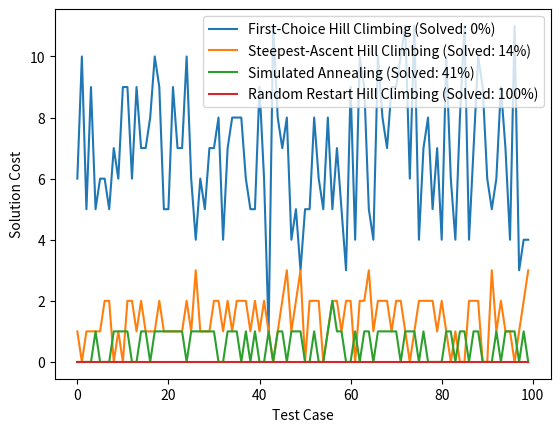

Recreate this plot in Python.
import random
import numpy as np
import matplotlib.pyplot as plt


def calculate_attacks(queens):
    """Calculate the number of attacking queen pairs."""
    n = len(queens)
    attacks = 0
    for i in range(n):
        for j in range(i+1, n):
            if queens[i] == queens[j] or abs(queens[i] - queens[j]) == abs(i - j):
                attacks += 1
    return attacks
    
def generate_random_board():
    """Generate a random configuration for 8-queens."""
    return [random.randint(0, 7) for _ in range(8)]

def hill_climbing_first_choice():
    """First-choice hill climbing for the 8-queens problem."""
    board = generate_random_board()
    while True:
        current_attacks = calculate_attacks(board)
        if current_attacks == 0:
            return board, 0
        neighbors = [list(board) for _ in range(8)]
        for i in range(8):
            neighbors[i][i] = random.randint(0, 7)
        next_board = random.choice(neighbors)
        next_attacks = calculate_attacks(next_board)
        if next_attacks < current_attacks:
            board = next_board
        else:
            return board, current_attacks

def steepest_ascent_hill_climbing():
    """Steepest ascent hill climbing for the 8-queens problem."""
    board = generate_random_board()
    while True:
        current_attacks = calculate_attacks(board)
        if current_attacks == 0:
            return board, 0
        neighbors = [list(board) for _ in range(64)]
        for i in range(8):
            for j in range(8):
                if board[i] != j:
                    new_board = list(board)
                    new_board[i] = j
                    neighbors.append(new_board)
        next_board = min(neighbors, key=calculate_attacks)
        next_attacks = calculate_attacks(next_board)
        if next_attacks < current_attacks:
            board = next_board
        else:
            return board, current_attacks

def simulated_annealing():
    """Simulated annealing for the 8-queens problem."""
    board = generate_random_board()
    current_attacks = calculate_attacks(board)
    T = 100
    while T > 0.01:
        if current_attacks == 0:
            return board, 0
        new_board = list(board)
        i = random.randint(0, 7)
        new_board[i] = random.randint(0, 7)
        new_attacks = calculate_attacks(new_board)
        if (new_attacks < current_attacks
                or random.uniform(0, 1)
                < np.exp((current_attacks - new_attacks) / T)):
            board = new_board
            current_attacks = new_attacks
        T *= 0.99
    return board, current_attacks

def random_restart_hill_climbing():
    """Hill climbing with random restart for the 8-queens problem."""
    for _ in range(100):
        board, cost = steepest_ascent_hill_climbing()
        if cost == 0:
            return board, 0
    return None, None

methods = {
    'First-Choice Hill Climbing': hill_climbing_first_choice,
    'Steepest-Ascent Hill Climbing': steepest_ascent_hill_climbing,
    'Simulated Annealing': simulated_annealing,
    'Random Restart Hill Climbing': random_restart_hill_climbing
}

results = {method: {'cost': [], 'solved': 0} for method in methods}

for method_name, method in methods.items():
    for _ in range(100):  # 100 test cases
        board, cost = method()
        if cost == 0:
            results[method_name]['solved'] += 1
        results[method_name]['cost'].append(cost)

for method_name, data in results.items():
    plt.plot(data['cost'], label=f'{method_name} (Solved: {data["solved"]}%)')

plt.xlabel('Test Case')
plt.ylabel('Solution Cost')
plt.legend()
plt.show()

for method_name, data in results.items():
    success_rate = data['solved']
    print(f"{method_name}: {success_rate}% problems solved.")
